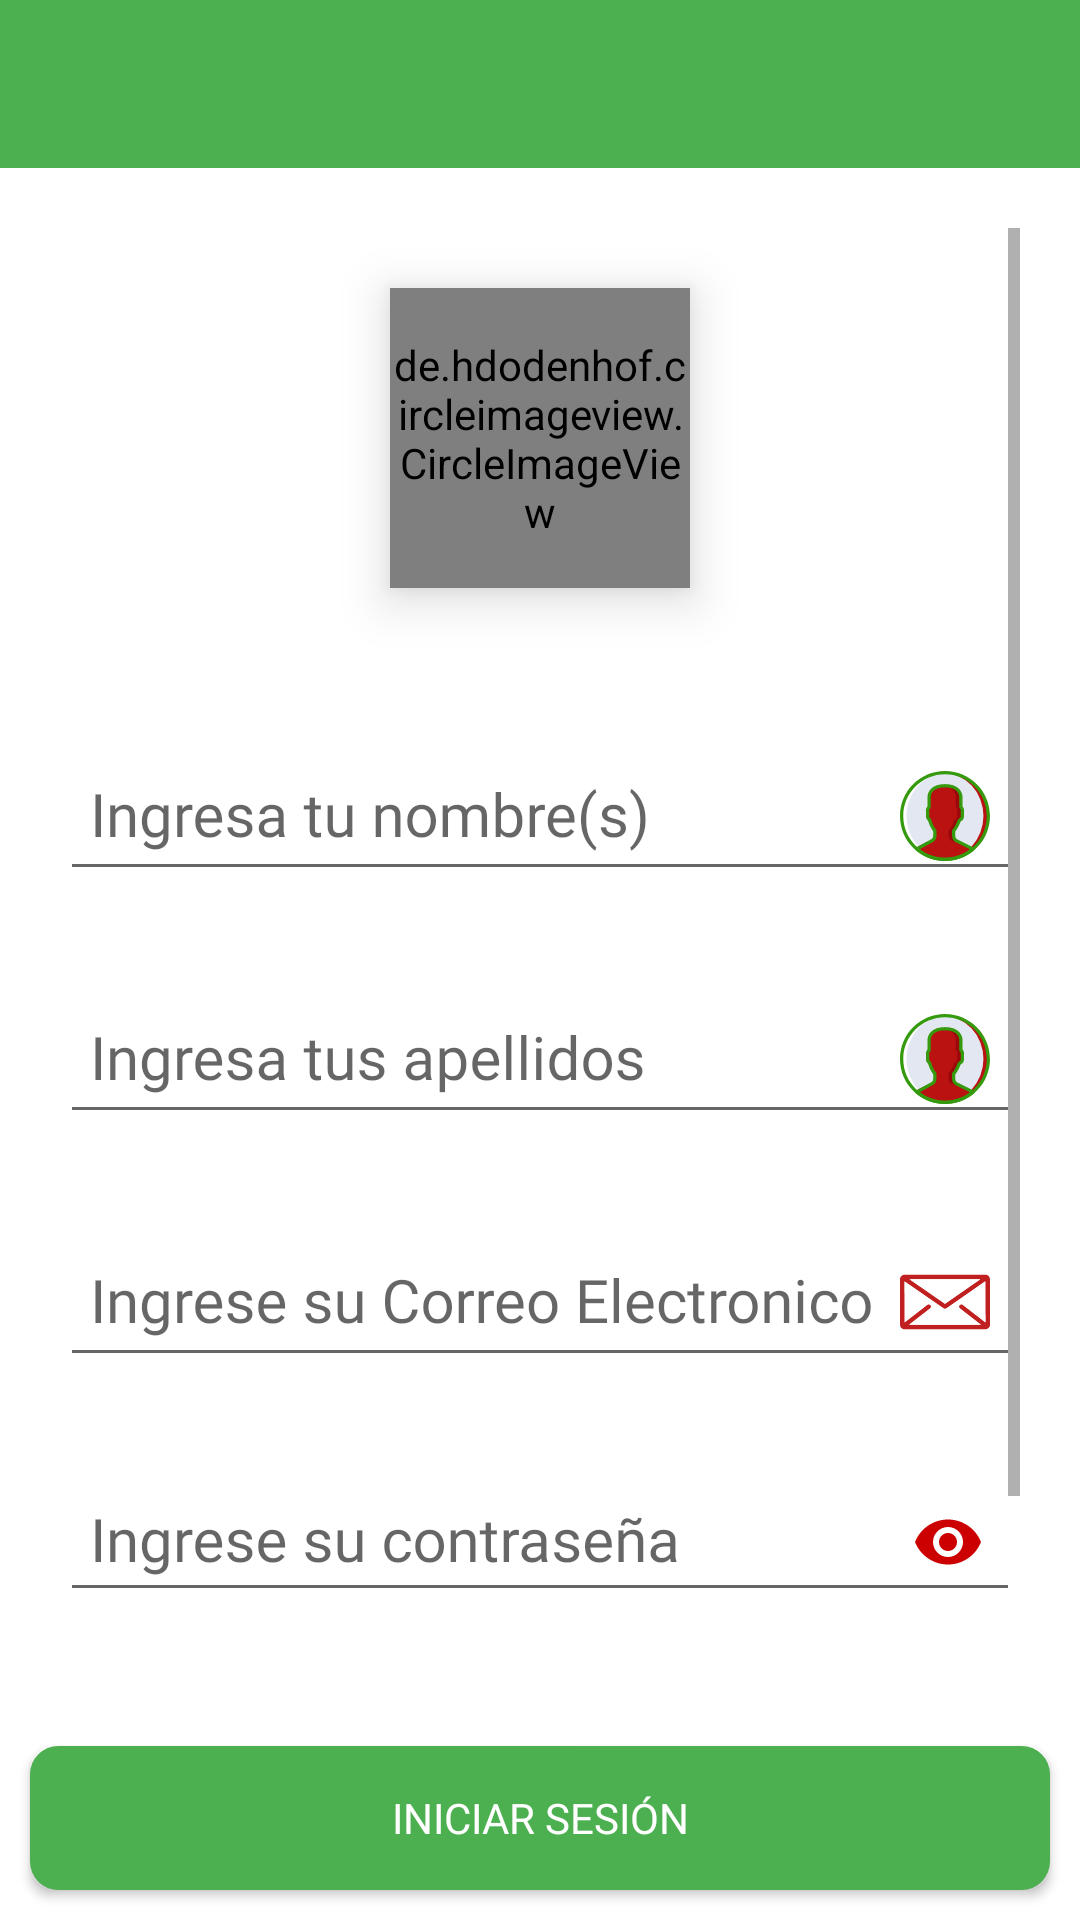

Android layout source for this screen:
<!-- AndroidManifest.xml: application theme AppTheme -->
<!-- res/layout/activity_crear_usuario.xml -->
<?xml version="1.0" encoding="utf-8"?>
<LinearLayout xmlns:android="http://schemas.android.com/apk/res/android"
    xmlns:tools="http://schemas.android.com/tools"
    android:layout_width="match_parent"
    android:layout_height="match_parent"
    xmlns:app="http://schemas.android.com/apk/res-auto"
    tools:context=".activities.CrearUsuarioActivity"
    android:orientation="vertical"
    android:background="@android:color/white"
    android:gravity="center_horizontal"
    android:weightSum="1"
    >

    <com.google.android.material.appbar.AppBarLayout
        android:layout_width="match_parent"
        android:layout_height="wrap_content"
        android:theme="@style/AppTheme.AppBarOverlay">

        <include
            android:id="@+id/toolbar"
            layout="@layout/toolbar"/>

    </com.google.android.material.appbar.AppBarLayout>


    <ScrollView
        android:layout_width="match_parent"
        android:layout_height="wrap_content"
        android:layout_weight="1"
        android:gravity="center"
        android:padding="@dimen/padding_20">
        <LinearLayout
            android:layout_width="match_parent"
            android:layout_height="match_parent"
            android:orientation="vertical">

            <de.hdodenhof.circleimageview.CircleImageView
                android:id="@+id/imgUser"
                xmlns:app="http://schemas.android.com/apk/res-auto"
                android:layout_width="100dp"
                android:layout_height="100dp"
                android:layout_gravity="center_horizontal"
                android:layout_marginTop="@dimen/marginTop_20"
                android:elevation="10dp"
                android:scaleType="centerCrop"
                android:src="@drawable/ic_add_img"
                app:civ_border_width="1dp"
                app:civ_border_color="@color/colorSecondaryText"/>

            <com.google.android.material.textfield.TextInputLayout
                android:id="@+id/tilName"
                android:layout_marginTop="@dimen/margin_Top_40"
                android:layout_width="match_parent"
                android:layout_height="wrap_content"
                >

                <com.google.android.material.textfield.TextInputEditText
                    android:id="@+id/tieName"
                    android:layout_width="match_parent"
                    android:layout_height="wrap_content"
                    android:padding="@dimen/padding_10"
                    android:hint="@string/hint_name"
                    android:inputType="textPersonName"
                    android:textColor="@color/colorText"
                    android:fontFamily="@font/roboto_regular"
                    android:textSize="@dimen/size_20"
                    android:drawableEnd="@drawable/ic_usuario"
                    />
            </com.google.android.material.textfield.TextInputLayout>

            <com.google.android.material.textfield.TextInputLayout
                android:id="@+id/tilLastName"
                android:layout_marginTop="@dimen/marginTop_20"
                android:layout_width="match_parent"
                android:layout_height="wrap_content"
                >

                <com.google.android.material.textfield.TextInputEditText
                    android:id="@+id/tieLastName"
                    android:layout_width="match_parent"
                    android:layout_height="wrap_content"
                    android:padding="@dimen/padding_10"
                    android:hint="@string/hint_last_name"
                    android:inputType="textPersonName"
                    android:textColor="@color/colorText"
                    android:fontFamily="@font/roboto_regular"
                    android:textSize="@dimen/size_20"
                    android:drawableEnd="@drawable/ic_usuario"
                    />
            </com.google.android.material.textfield.TextInputLayout>

            <com.google.android.material.textfield.TextInputLayout
                android:id="@+id/tilEmail"
                android:layout_marginTop="@dimen/marginTop_20"
                android:layout_width="match_parent"
                android:layout_height="wrap_content"
                >

                <com.google.android.material.textfield.TextInputEditText
                    android:id="@+id/tieEmail"
                    android:layout_width="match_parent"
                    android:layout_height="wrap_content"
                    android:padding="@dimen/padding_10"
                    android:hint="@string/hint_email"
                    android:inputType="textEmailAddress"
                    android:fontFamily="@font/roboto_regular"
                    android:textColor="@color/colorText"
                    android:textSize="@dimen/size_20"
                    android:drawableEnd="@drawable/ic_sobre"
                    />
            </com.google.android.material.textfield.TextInputLayout>

            <com.google.android.material.textfield.TextInputLayout
                android:id="@+id/tilPassword"
                android:layout_marginTop="@dimen/marginTop_20"
                android:layout_width="match_parent"
                android:layout_height="wrap_content"
                app:passwordToggleEnabled="true"
                app:passwordToggleTint="@android:color/holo_red_dark"
                >

                <com.google.android.material.textfield.TextInputEditText
                    android:id="@+id/tiePassword"
                    android:layout_width="match_parent"
                    android:layout_height="wrap_content"
                    android:padding="@dimen/padding_10"
                    android:hint="@string/hint_password"
                    android:fontFamily="@font/roboto_regular"
                    android:inputType="textPassword"
                    android:textSize="@dimen/size_20"
                    android:textColor="@color/colorText"/>
            </com.google.android.material.textfield.TextInputLayout>


            <com.google.android.material.textfield.TextInputLayout
                android:id="@+id/tilVerifyPsw"
                android:layout_marginTop="@dimen/marginTop_20"
                android:layout_width="match_parent"
                android:layout_height="wrap_content"
                app:passwordToggleEnabled="true"
                app:passwordToggleTint="@android:color/holo_red_dark"
                >

                <com.google.android.material.textfield.TextInputEditText
                    android:id="@+id/tieVerifyPsw"
                    android:layout_width="match_parent"
                    android:layout_height="wrap_content"
                    android:padding="@dimen/padding_10"
                    android:layout_marginBottom="@dimen/margin_Bottom_20"
                    android:hint="@string/hint_verifyPsw"
                    android:fontFamily="@font/roboto_regular"
                    android:inputType="textPassword"
                    android:textColor="@color/colorText"
                    android:textSize="@dimen/size_20" />
            </com.google.android.material.textfield.TextInputLayout>
        </LinearLayout>
    </ScrollView>


    <Button
        android:id="@+id/btnLogin"
        android:layout_width="match_parent"
        android:layout_height="wrap_content"
        android:layout_marginTop="@dimen/marginTop_20"
        android:layout_marginBottom="@dimen/margin_10"
        android:layout_margin="@dimen/margin_10"
        android:text="@string/btn_login"
        android:fontFamily="@font/roboto_regular"
        android:background="@drawable/borde_btn_sumar"
        android:textColor="@android:color/white"
        android:onClick="onClick" />
</LinearLayout>
<!-- res/layout/toolbar.xml (included above) -->
<?xml version="1.0" encoding="utf-8"?>
<androidx.appcompat.widget.Toolbar
    xmlns:android="http://schemas.android.com/apk/res/android"
    xmlns:app="http://schemas.android.com/apk/res-auto"
    android:layout_width="match_parent"
    android:layout_height="?attr/actionBarSize"
    android:background="?attr/colorPrimary"
    app:layout_constraintEnd_toEndOf="parent"
    app:layout_constraintStart_toStartOf="parent"
    app:layout_constraintTop_toTopOf="parent"
    app:popupTheme="@style/AppTheme.PopupOverlay">

    <EditText
        android:id="@+id/edtAppBarBuscador"
        android:layout_width="match_parent"
        android:layout_height="wrap_content"
        android:layout_margin="@dimen/margin_5"
        android:background="@drawable/border_search"
        android:drawableStart="@drawable/ic_search"
        android:hint="@string/nombre_del_expositor"
        android:inputType="text"
        android:padding="@dimen/padding_5"
        android:textColor="@color/colorSecondaryText"
        android:textSize="@dimen/size_16"
        android:visibility="gone" />
</androidx.appcompat.widget.Toolbar>
<!-- resources referenced by this layout -->
<resources>
  <color name="colorSecondaryText">#757575</color>
  <color name="colorText">#595656</color>
  <dimen name="marginTop_20">20dp</dimen>
  <dimen name="margin_10">10dp</dimen>
  <dimen name="margin_5">5dp</dimen>
  <dimen name="margin_Bottom_20">20dp</dimen>
  <dimen name="margin_Top_40">40dp</dimen>
  <dimen name="padding_10">10dp</dimen>
  <dimen name="padding_20">20dp</dimen>
  <dimen name="padding_5">5dp</dimen>
  <dimen name="size_16">16sp</dimen>
  <dimen name="size_20">20sp</dimen>
  <!-- drawable borde_btn_sumar (drawable) -->
  <?xml version="1.0" encoding="utf-8"?>
  <shape xmlns:android="http://schemas.android.com/apk/res/android">
      <stroke android:color="@color/colorPrimary" android:width="3dp"/>
      <corners android:radius="8dp"/>
      <solid android:color="@color/colorPrimary"/>
  </shape>
  <!-- drawable border_search (drawable) -->
  <?xml version="1.0" encoding="utf-8"?>
  <shape xmlns:android="http://schemas.android.com/apk/res/android"
      android:shape="rectangle">
      <corners android:radius="10dp" />
      <solid android:color="@android:color/white"></solid>
      <stroke android:width="1dp" android:color="@color/colorPrimaryDark" />
  </shape>
  <!-- drawable ic_search (drawable) -->
  <vector xmlns:android="http://schemas.android.com/apk/res/android"
      android:width="24dp"
      android:height="24dp"
      android:viewportWidth="24"
      android:viewportHeight="24">
      <path
          android:fillColor="#9B9B9B"
          android:pathData="M15.5,14h-0.79l-0.28,-0.27C15.41,12.59 16,11.11 16,9.5 16,5.91 13.09,3 9.5,3S3,5.91 3,9.5 5.91,16 9.5,16c1.61,0 3.09,-0.59 4.23,-1.57l0.27,0.28v0.79l5,4.99L20.49,19l-4.99,-5zM9.5,14C7.01,14 5,11.99 5,9.5S7.01,5 9.5,5 14,7.01 14,9.5 11.99,14 9.5,14z"/>
  </vector>
  <string name="btn_login">Iniciar Sesión</string>
  <string name="hint_email">Ingrese su Correo Electronico</string>
  <string name="hint_last_name">Ingresa tus apellidos</string>
  <string name="hint_name">Ingresa tu nombre(s)</string>
  <string name="hint_password">Ingrese su contraseña</string>
  <string name="hint_verifyPsw">Verifica tu contraseña</string>
  <string name="nombre_del_expositor">Buscar producto</string>
  <style name="AppTheme.AppBarOverlay" parent="ThemeOverlay.AppCompat.Dark.ActionBar" />
  <style name="AppTheme.PopupOverlay" parent="ThemeOverlay.AppCompat.Light" />
  <style name="AppTheme" parent="Theme.AppCompat.Light.NoActionBar">
          
          <item name="colorPrimary">@color/colorPrimary</item>
          <item name="colorPrimaryDark">@color/colorPrimaryDark</item>
          <item name="colorAccent">@color/colorAccent</item>
      </style>
  <color name="colorPrimary">#4CAF50</color>
  <color name="colorPrimaryDark">#388E3C</color>
  <color name="colorAccent">#8C8C8C</color>
</resources>
